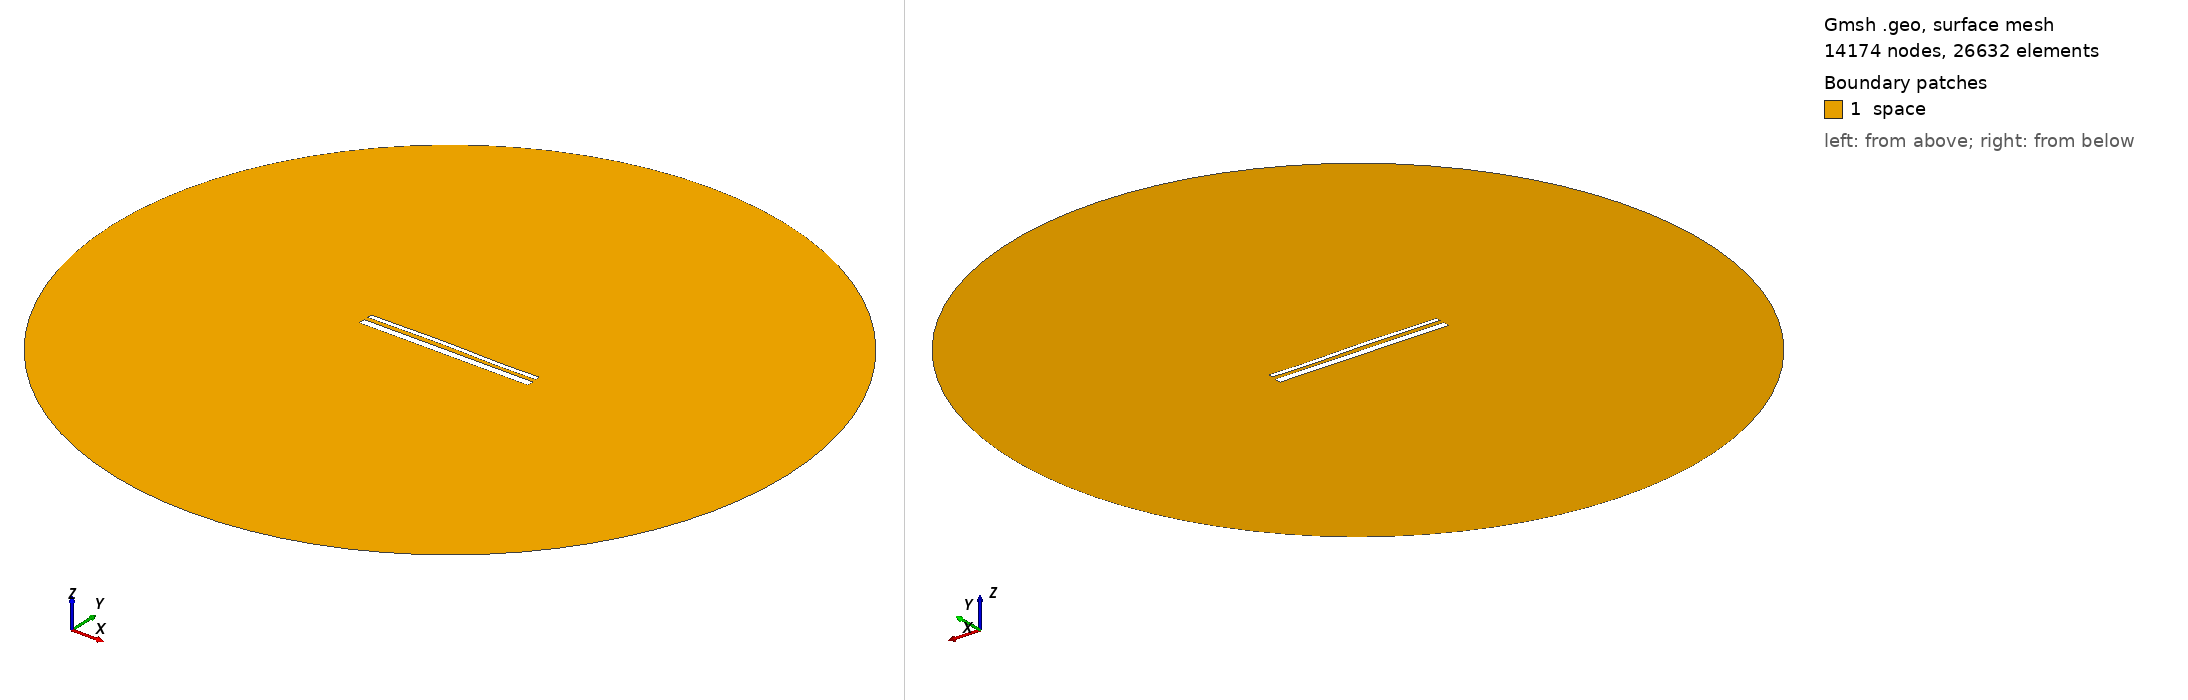

Gmsh geometry script, surface-meshed: 14174 nodes, 26632 surface elements. Boundary patches (legend numbers): 1 space. Left view from above one corner, right view from below the opposite corner. Legend entries are the model's physical surfaces. The drawing asked Gmsh for element sizes between 1% and 20% of the model's largest extent; the script's own settings can give other sizes.

=== 14622.geo (drawn) ===
//---------------------------------------
// Geometry kernel
//---------------------------------------

SetFactory("OpenCASCADE");



//---------------------------------------
// Parameters of the geometry
//---------------------------------------

// Overetch of the upper plate
overetch = 0.5;

// Distance between the plates
distance = 2.25;

// Discretization over the x axis (for the deformation)
nx = 50; 

// Length of the plate
L = 100 - overetch; 

// Number of modes
n = 4; 

// 1st mode coefficient
coeff(1) = -0.075;
beta(1) = 0.596864 * 3.1415926535 / L;

// 2nd mode coefficient
coeff(2) = 0.15;
beta(2) = 1.49418 * 3.1415926535 / L;

// 3rd mode coefficient
coeff(3) = 0.15;
beta(3) = 2.50025 * 3.1415926535 / L;

// 4th mode coefficient
coeff(4) = -0.075;
beta(4) = 3.49999 * 3.1415926535 / L;



//---------------------------------------
// Upper plate (deformed rectangle)
//---------------------------------------

// Coordiantes of the upper plate
xmin = -50;
xmax = 50 - overetch;

// Height of the upper plate
yheight = 4 - 2 * overetch;

// Indexes of the points
UpperID[] = {};
LowerID[] = {};
LeftID[] = {};
RightID[] = {};

// Point index
p = 1;

// Horizontal edges
For i In {1:nx}
    x = xmin + (i-1)*(xmax - xmin)/(nx-1);

    y_bottom = distance / 2 + overetch;
    For j In {1:n}
        C = (Cosh(beta(j)*L) + Cos(beta(j)*L)) / (Sinh(beta(j)*L) + Sin(beta(j)*L));
        y_bottom  = y_bottom + coeff(j) * (Cosh(beta(j)*(x+50)) - Cos(beta(j)*(x+50)) - C * (Sinh(beta(j)*(x+50)) - Sin(beta(j)*(x+50))));
    EndFor

    y_top = y_bottom + yheight;

    Point(p) = {x, y_top, 0, 1.0};
    UpperID[i] = p;
    p = p + 1;

    Point(p) = {x, y_bottom, 0, 1.0};
    LowerID[i] = p;
    p = p + 1;
EndFor

// Create point lists
UpperPts[] = {}; LowerPts[] = {};
For i In {1:nx}
  UpperPts[] += {UpperID[i]};
  LowerPts[] += {LowerID[i]};
EndFor

// Build splines
Spline(1) = {UpperPts[]};
Spline(2) = {LowerPts[]};
Line(3) = {LowerPts[nx-1], UpperPts[nx-1]};
Line(4) = {LowerPts[0], UpperPts[0]};

// Build the plane surface
Curve Loop(1) = {2, 3, -1, -4};
Plane Surface(1) = {1};



//---------------------------------------
// Lower plate (rectangle)
//---------------------------------------

// Vertices
Point(1001) = {-50, -1, 0, 1.0};
Point(1002) = { 50, -1, 0, 1.0};
Point(1003) = { 50,  -5, 0, 1.0};
Point(1004) = {-50,  -5, 0, 1.0};

// Edges
Line(5) = {1001, 1002};
Line(6) = {1002, 1003};
Line(7) = {1003, 1004};
Line(8) = {1004, 1001};

// Plane surface
Line Loop(2) = {5, 6, 7, 8};
Plane Surface(2) = {2}; 



//---------------------------------------
// Outer (fictious) boundary
//---------------------------------------

// Points
Point(1005) = {0, 0, 0};       // Center
Point(1006) = {200, 0, 0};     // Start point
Point(1007) = {0, 200, 0};     // 90 degrees
Point(1008) = {-200, 0, 0};    // 180 degrees
Point(1009) = {0, -200, 0};    // 270 degrees

// Circle arcs (each needs start, center, end)
Circle(9) = {1006, 1005, 1007};
Circle(10) = {1007, 1005, 1008};
Circle(11) = {1008, 1005, 1009};
Circle(12) = {1009, 1005, 1006};

// Plane surface for the entire domain
Curve Loop(3) = {9, 10, 11, 12};
Surface(3) = {3};

// Subtract the plates from the whole domain to obtain the actual domain where we want to solve the equations
BooleanDifference{ Surface{3}; Delete; }{ Surface{1}; Surface{2}; Delete; }




//---------------------------------------
// Transfinite Lines/Curves
//---------------------------------------

// Set the number of points on the boundaries
r = 7;

// Plates
Transfinite Curve {1, 2} = 50*r Using Progression 1;
Transfinite Curve {3, 4} = 2*r Using Progression 1;
Transfinite Line {5, 7} = 50*r Using Progression 1;
Transfinite Line {6, 8} = 2*r Using Progression 1;

// Outer boundary
Transfinite Line {9, 10, 11, 12} = 20 Using Progression 1;



//---------------------------------------
// Physical groups
//---------------------------------------                

// Physical curves (boundaries)
Physical Line("force_segment", 10) = {2};
Physical Line("upper_plate", 11) = {1, 3, 4};
Physical Line("lower_plate", 12) = {5, 6, 7, 8};
Physical Line("boundary", 20) = {9, 10, 11, 12};

// Physical Surfaces
Physical Surface("space", 30) = {3};



//---------------------------------------
// 6. Generate the Mesh
//---------------------------------------

// 2D mesh generation
Mesh 2;
